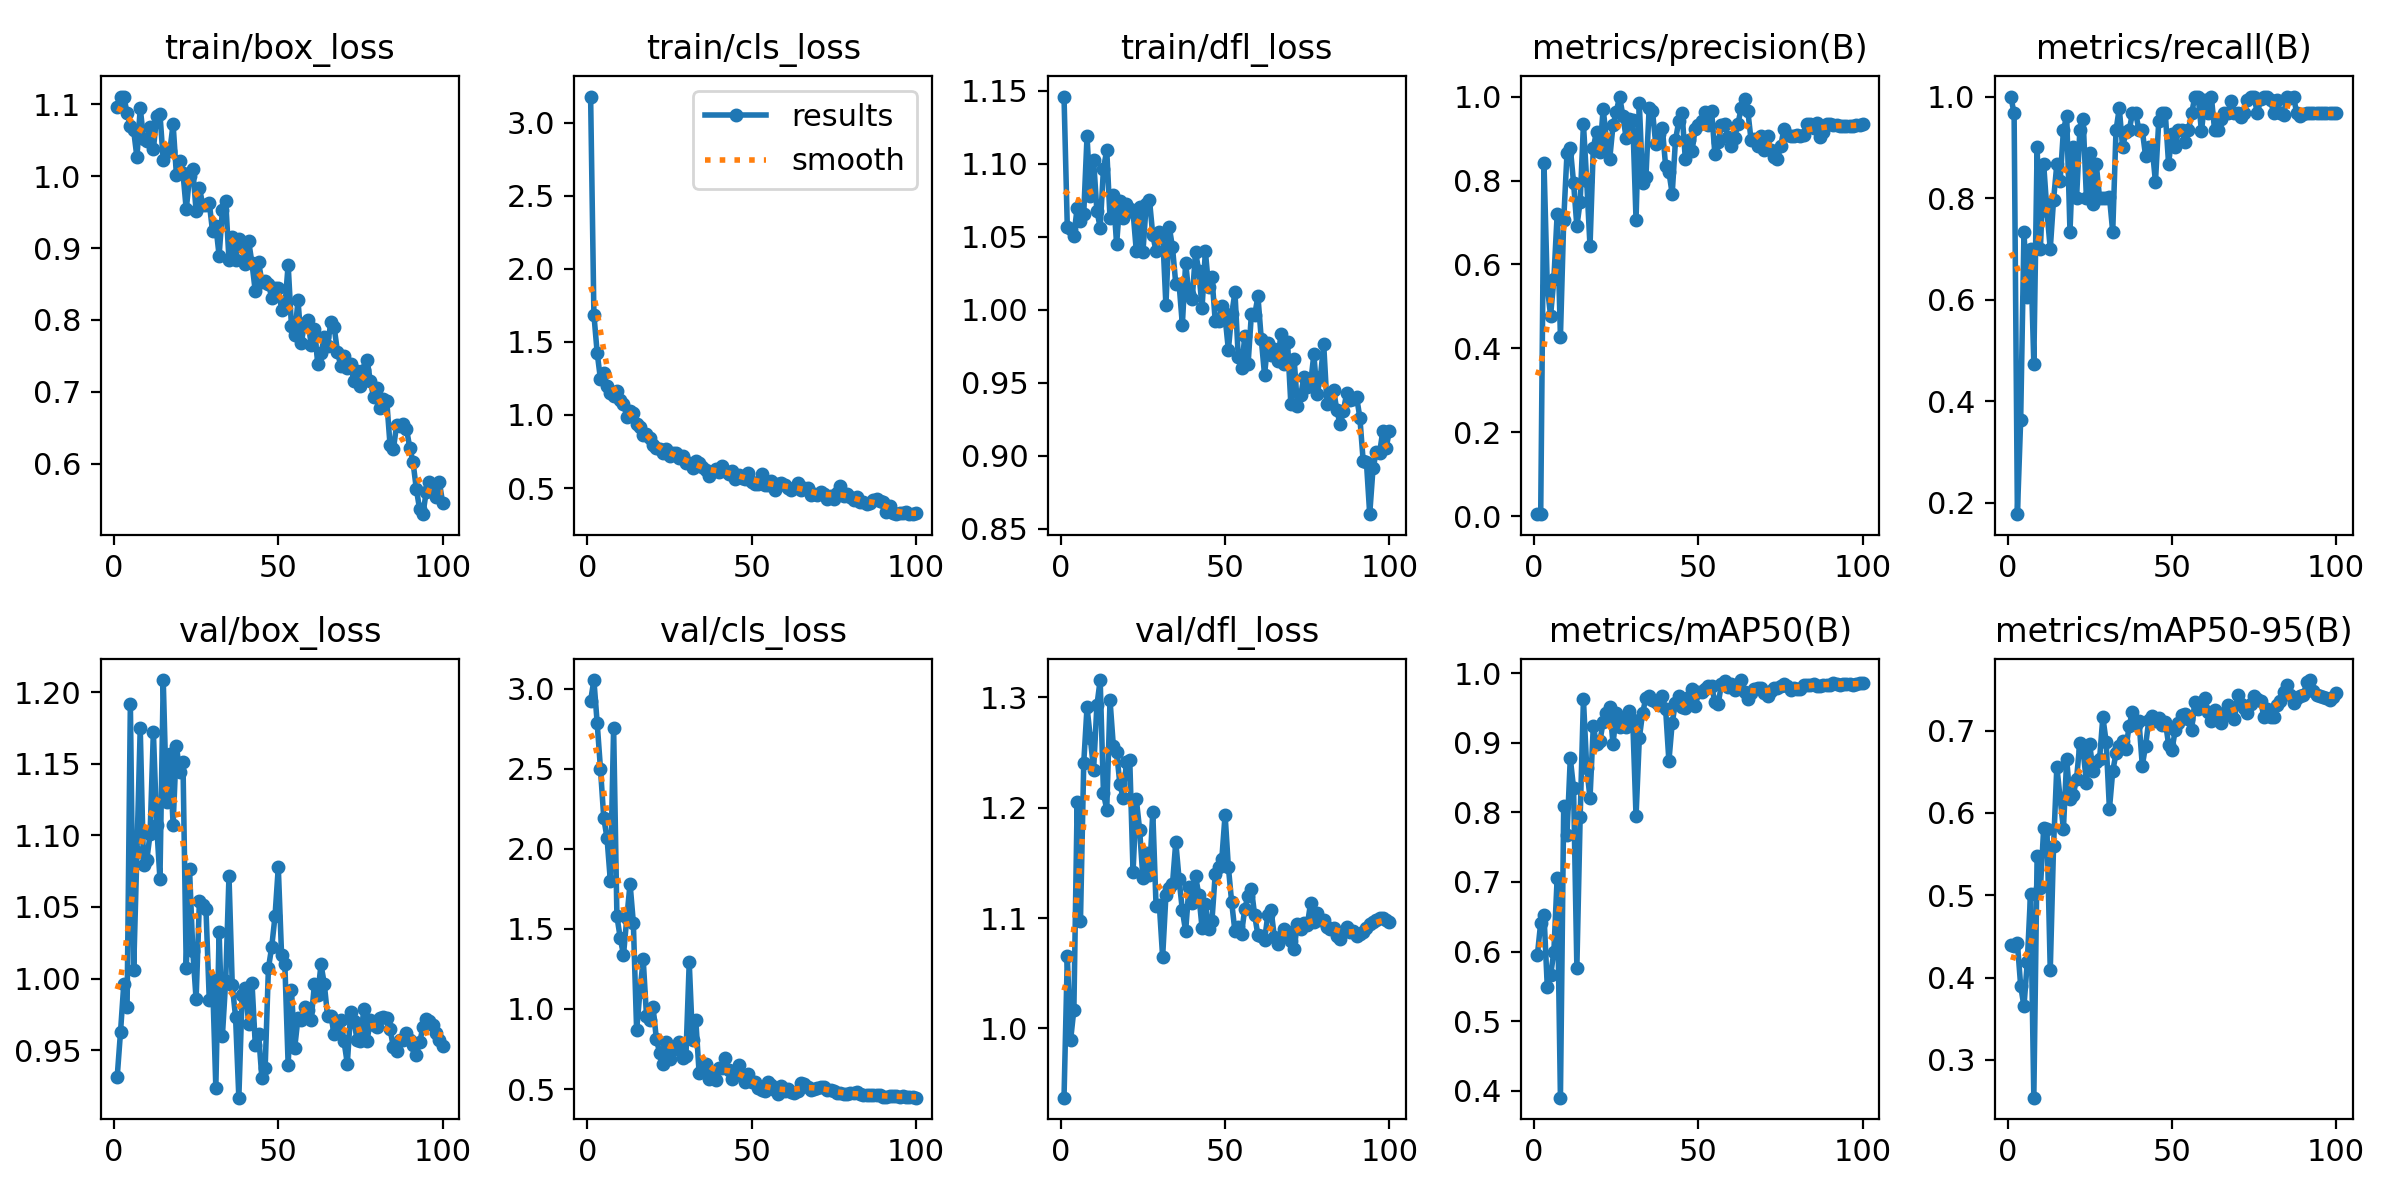

Values plotted in this chart, from the file beside it:
epoch, time, train/box_loss, train/cls_loss, train/dfl_loss, metrics/precision(B), metrics/recall(B), metrics/mAP50(B), metrics/mAP50-95(B), val/box_loss, val/cls_loss, val/dfl_loss, lr/pg0, lr/pg1, lr/pg2
1, 6.617, 1.096, 3.178, 1.146, 0.00526, 1, 0.5955, 0.4394, 0.9315, 2.925, 0.9372, 0.0001846, 0.0001846, 0.0001846
2, 11.09, 1.11, 1.686, 1.057, 0.00509, 0.9667, 0.6414, 0.4379, 0.9626, 3.054, 1.065, 0.0003845, 0.0003845, 0.0003845
3, 15.21, 1.111, 1.424, 1.056, 0.8412, 0.1777, 0.6528, 0.4418, 0.9962, 2.784, 0.9893, 0.000584, 0.000584, 0.000584
4, 19.49, 1.088, 1.244, 1.051, 0.548, 0.3638, 0.5494, 0.3899, 0.98, 2.5, 1.017, 0.0007829, 0.0007829, 0.0007829
5, 23.53, 1.07, 1.287, 1.07, 0.4779, 0.7333, 0.5656, 0.3649, 1.192, 2.194, 1.205, 0.0009808, 0.0009808, 0.0009808
6, 27.56, 1.064, 1.196, 1.061, 0.5643, 0.6044, 0.5993, 0.4185, 1.006, 2.066, 1.097, 0.001177, 0.001177, 0.001177
7, 31.54, 1.026, 1.153, 1.066, 0.719, 0.7, 0.7052, 0.5019, 1.089, 1.801, 1.24, 0.001372, 0.001372, 0.001372
8, 35.71, 1.095, 1.132, 1.119, 0.428, 0.474, 0.3898, 0.2541, 1.175, 2.754, 1.291, 0.001566, 0.001566, 0.001566
9, 39.74, 1.052, 1.163, 1.078, 0.7056, 0.9, 0.8087, 0.5477, 1.079, 1.579, 1.263, 0.001757, 0.001757, 0.001757
10, 43.96, 1.049, 1.104, 1.103, 0.8654, 0.7, 0.7676, 0.5085, 1.083, 1.445, 1.235, 0.001946, 0.001946, 0.001946
11, 47.94, 1.069, 1.077, 1.068, 0.8784, 0.8667, 0.878, 0.5816, 1.101, 1.337, 1.293, 0.001952, 0.001952, 0.001952
12, 52.1, 1.037, 0.9876, 1.056, 0.7946, 0.7739, 0.8348, 0.5803, 1.172, 1.566, 1.316, 0.001941, 0.001941, 0.001941
13, 56.07, 1.084, 1.03, 1.097, 0.6911, 0.7, 0.577, 0.4089, 1.107, 1.783, 1.213, 0.00193, 0.00193, 0.00193
14, 60.05, 1.087, 1.012, 1.109, 0.7492, 0.7966, 0.7936, 0.5597, 1.07, 1.538, 1.198, 0.001919, 0.001919, 0.001919
15, 63.99, 1.022, 0.9363, 1.063, 0.9349, 0.8667, 0.9626, 0.6562, 1.209, 0.866, 1.297, 0.001906, 0.001906, 0.001906
16, 68.18, 1.037, 0.9208, 1.078, 0.7979, 0.8333, 0.8641, 0.6178, 1.123, 1.108, 1.256, 0.001892, 0.001892, 0.001892
17, 72.12, 1.035, 0.8654, 1.045, 0.6431, 0.9333, 0.8207, 0.5804, 1.157, 1.309, 1.25, 0.001878, 0.001878, 0.001878
18, 76.1, 1.073, 0.8681, 1.075, 0.8783, 0.9624, 0.924, 0.6652, 1.107, 0.9547, 1.221, 0.001862, 0.001862, 0.001862
19, 80.25, 1.002, 0.8431, 1.063, 0.9167, 0.734, 0.8977, 0.6163, 1.163, 0.9318, 1.209, 0.001846, 0.001846, 0.001846
20, 84.27, 1.021, 0.7925, 1.072, 0.8671, 0.9, 0.9022, 0.6222, 1.144, 1.01, 1.242, 0.001829, 0.001829, 0.001829
21, 88.24, 1.005, 0.7735, 1.069, 0.9713, 0.8, 0.9299, 0.6412, 1.151, 0.8132, 1.243, 0.001811, 0.001811, 0.001811
22, 92.19, 0.9537, 0.7661, 1.067, 0.8966, 0.9333, 0.9429, 0.6854, 1.007, 0.7251, 1.142, 0.001792, 0.001792, 0.001792
23, 96.36, 0.9996, 0.7377, 1.04, 0.8515, 0.9557, 0.9518, 0.676, 1.076, 0.6582, 1.208, 0.001773, 0.001773, 0.001773
24, 100.3, 1.01, 0.7662, 1.07, 0.9318, 0.8, 0.8982, 0.6368, 1.019, 0.7951, 1.18, 0.001753, 0.001753, 0.001753
25, 104.3, 0.9513, 0.7221, 1.039, 0.9638, 0.888, 0.9429, 0.6834, 0.9854, 0.6873, 1.136, 0.001732, 0.001732, 0.001732
26, 108.3, 0.9839, 0.742, 1.072, 1, 0.7893, 0.9226, 0.651, 1.054, 0.7605, 1.159, 0.00171, 0.00171, 0.00171
27, 112.2, 0.9602, 0.7397, 1.075, 0.9543, 0.8667, 0.9336, 0.6624, 1.052, 0.7496, 1.139, 0.001688, 0.001688, 0.001688
28, 116.2, 0.9603, 0.7076, 1.051, 0.9006, 0.8, 0.9225, 0.6653, 1.049, 0.7945, 1.196, 0.001665, 0.001665, 0.001665
29, 120.1, 0.9631, 0.7189, 1.04, 0.9476, 0.8, 0.9459, 0.7165, 0.9853, 0.696, 1.111, 0.001641, 0.001641, 0.001641
30, 124.3, 0.9233, 0.6686, 1.054, 0.9446, 0.8, 0.9328, 0.6864, 0.9993, 0.7088, 1.112, 0.001617, 0.001617, 0.001617
31, 128.2, 0.9308, 0.6747, 1.052, 0.7066, 0.8028, 0.7942, 0.6047, 0.9238, 1.291, 1.065, 0.001592, 0.001592, 0.001592
32, 132.3, 0.8895, 0.6339, 1.003, 0.9844, 0.7333, 0.9067, 0.6506, 1.032, 0.805, 1.12, 0.001566, 0.001566, 0.001566
33, 136.2, 0.9529, 0.6849, 1.057, 0.7942, 0.9333, 0.9432, 0.6723, 0.96, 0.9298, 1.128, 0.00154, 0.00154, 0.00154
34, 140.1, 0.966, 0.6741, 1.043, 0.8072, 0.9773, 0.9644, 0.6819, 0.9984, 0.602, 1.131, 0.001514, 0.001514, 0.001514
35, 144.1, 0.8833, 0.6431, 1.018, 0.9736, 0.9, 0.9675, 0.6877, 1.072, 0.6256, 1.169, 0.001487, 0.001487, 0.001487
36, 148.1, 0.9155, 0.6267, 1.018, 0.9654, 0.9293, 0.9622, 0.6775, 0.9953, 0.6564, 1.135, 0.001459, 0.001459, 0.001459
37, 152, 0.8828, 0.5823, 0.9899, 0.887, 0.9333, 0.9583, 0.706, 0.9734, 0.5648, 1.107, 0.001432, 0.001432, 0.001432
38, 156, 0.9128, 0.6106, 1.032, 0.9101, 0.9667, 0.9542, 0.7229, 0.9168, 0.591, 1.088, 0.001403, 0.001403, 0.001403
39, 160.1, 0.9027, 0.6284, 1.011, 0.9256, 0.9667, 0.967, 0.7073, 0.9884, 0.5593, 1.128, 0.001374, 0.001374, 0.001374
40, 164.1, 0.8776, 0.6132, 1.007, 0.8344, 0.9333, 0.9487, 0.7111, 0.9932, 0.6316, 1.113, 0.001345, 0.001345, 0.001345
41, 168.1, 0.9094, 0.6476, 1.04, 0.8209, 0.9333, 0.8737, 0.6574, 0.9682, 0.6293, 1.138, 0.001316, 0.001316, 0.001316
42, 172, 0.8787, 0.6166, 1.027, 0.768, 0.8828, 0.9285, 0.6818, 0.9971, 0.6943, 1.121, 0.001286, 0.001286, 0.001286
43, 176, 0.8399, 0.5951, 1.001, 0.8961, 0.9, 0.9574, 0.7133, 0.9538, 0.6185, 1.091, 0.001256, 0.001256, 0.001256
44, 180, 0.8804, 0.6148, 1.04, 0.9411, 0.9, 0.9671, 0.718, 0.9614, 0.5639, 1.113, 0.001226, 0.001226, 0.001226
45, 183.9, 0.8535, 0.5616, 1.016, 0.9615, 0.8319, 0.9521, 0.7115, 0.9308, 0.6039, 1.09, 0.001196, 0.001196, 0.001196
46, 187.9, 0.8548, 0.5908, 1.023, 0.8509, 0.9514, 0.9507, 0.7149, 0.9373, 0.6512, 1.097, 0.001165, 0.001165, 0.001165
47, 191.9, 0.8503, 0.5674, 0.9924, 0.8955, 0.9667, 0.9667, 0.7065, 1.007, 0.5873, 1.14, 0.001134, 0.001134, 0.001134
48, 196, 0.831, 0.563, 0.9922, 0.8694, 0.9667, 0.9773, 0.711, 1.022, 0.5415, 1.146, 0.001103, 0.001103, 0.001103
49, 200, 0.8449, 0.6034, 1.003, 0.9226, 0.8667, 0.9523, 0.6831, 1.043, 0.592, 1.153, 0.001072, 0.001072, 0.001072
50, 203.9, 0.8445, 0.5446, 0.9952, 0.9328, 0.9262, 0.9725, 0.6759, 1.078, 0.5458, 1.194, 0.001041, 0.001041, 0.001041
51, 207.9, 0.814, 0.5262, 0.9726, 0.9424, 0.9, 0.973, 0.7003, 1.016, 0.5462, 1.146, 0.00101, 0.00101, 0.00101
52, 211.8, 0.8177, 0.5299, 0.9969, 0.9622, 0.9333, 0.9773, 0.7095, 1.01, 0.5072, 1.114, 0.0009789, 0.0009789, 0.0009789
53, 215.8, 0.8769, 0.5936, 1.012, 0.9317, 0.9333, 0.9818, 0.7186, 0.9397, 0.4927, 1.088, 0.0009478, 0.0009478, 0.0009478
54, 219.7, 0.7915, 0.5185, 0.9681, 0.9647, 0.9113, 0.9816, 0.7196, 0.9922, 0.4906, 1.092, 0.0009168, 0.0009168, 0.0009168
55, 223.7, 0.7785, 0.522, 0.9601, 0.862, 0.9333, 0.9582, 0.7145, 0.9517, 0.5441, 1.086, 0.0008859, 0.0008859, 0.0008859
56, 227.7, 0.8271, 0.5466, 0.9819, 0.8905, 0.9667, 0.9562, 0.7011, 0.9726, 0.5223, 1.109, 0.0008551, 0.0008551, 0.0008551
57, 231.6, 0.768, 0.4863, 0.9631, 0.9317, 1, 0.985, 0.7348, 0.9707, 0.4935, 1.12, 0.0008245, 0.0008245, 0.0008245
58, 235.7, 0.7958, 0.5247, 0.997, 0.9346, 1, 0.9888, 0.7268, 0.9798, 0.471, 1.127, 0.000794, 0.000794, 0.000794
59, 239.7, 0.7993, 0.5367, 0.9967, 0.903, 0.9312, 0.9797, 0.7331, 0.9779, 0.5185, 1.103, 0.0007638, 0.0007638, 0.0007638
60, 243.7, 0.7655, 0.5184, 1.009, 0.8815, 0.9922, 0.9849, 0.7398, 0.971, 0.489, 1.084, 0.0007338, 0.0007338, 0.0007338
... 40 more rows
